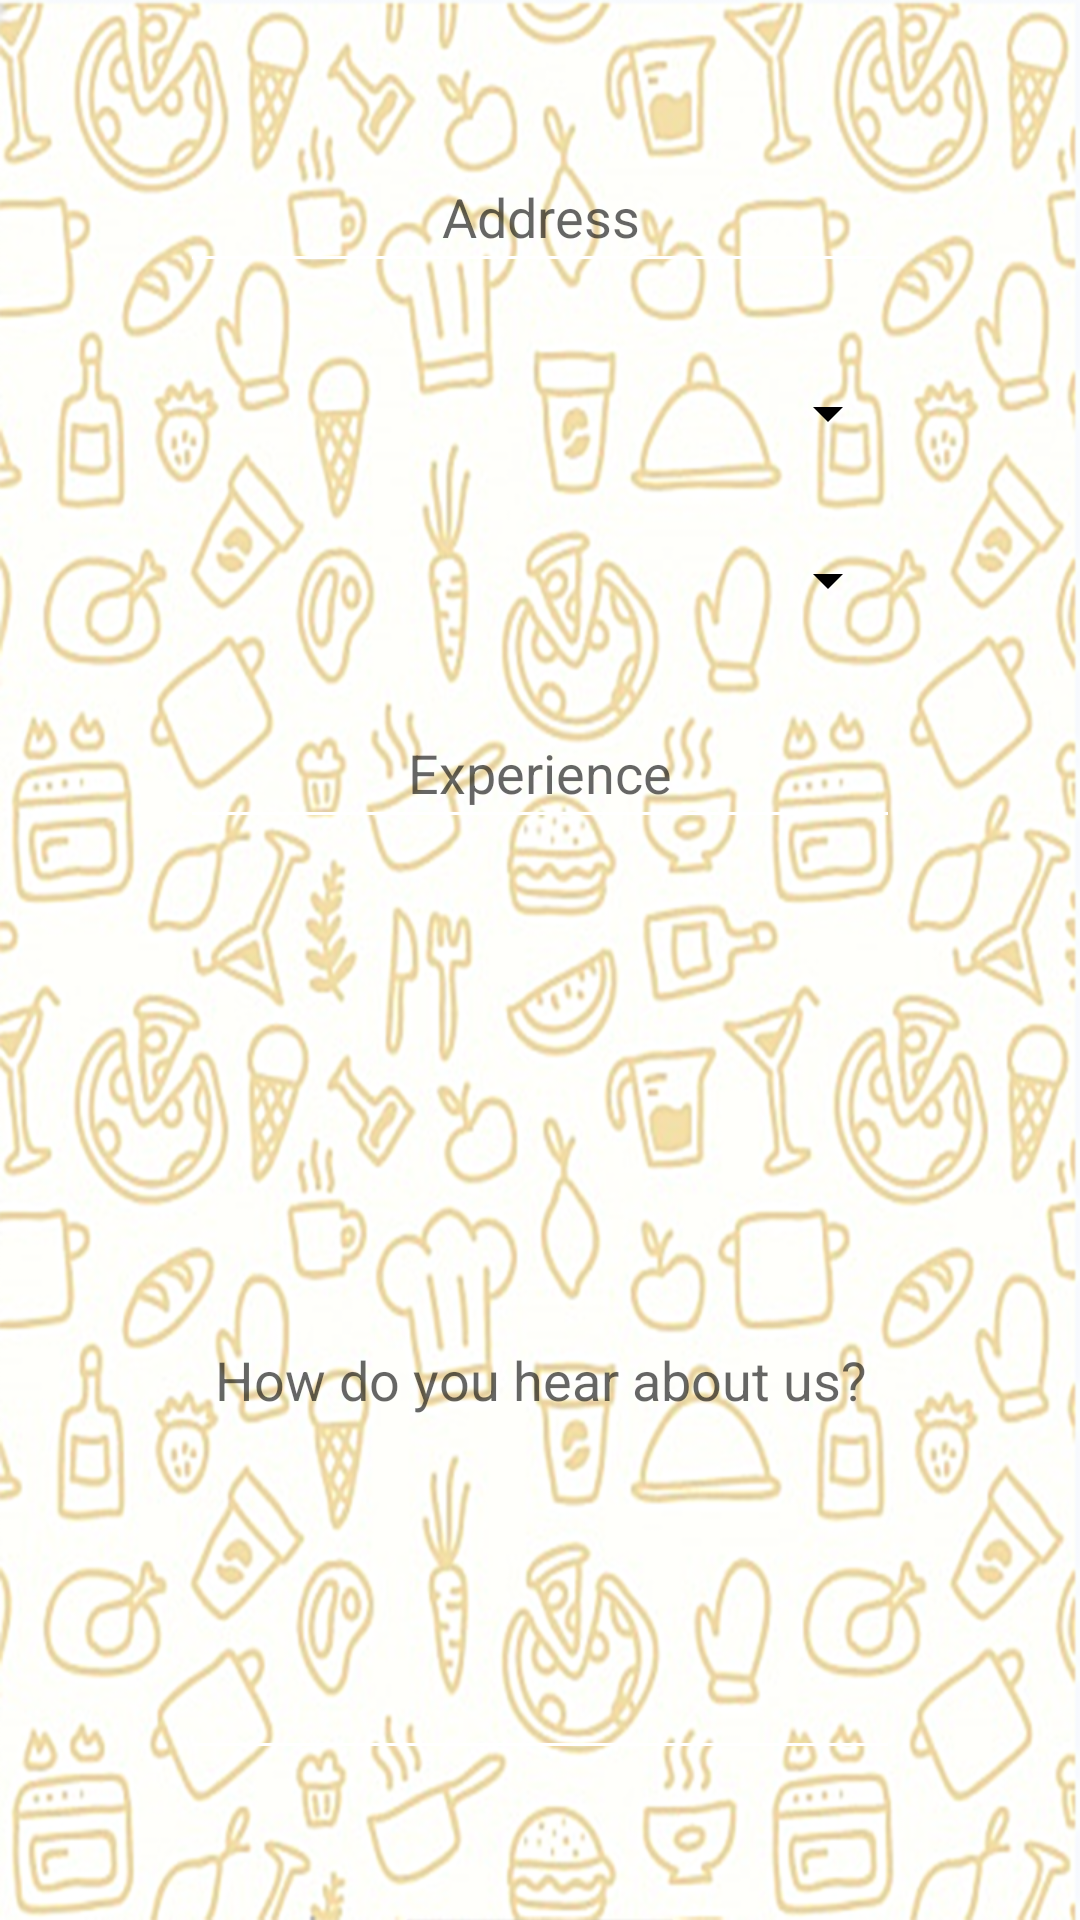

Write the Android layout XML for this screen, with the resource values it uses.
<!-- AndroidManifest.xml: application theme AppTheme -->
<!-- res/layout/activity_main2.xml -->
<?xml version="1.0" encoding="utf-8"?>
<LinearLayout xmlns:android="http://schemas.android.com/apk/res/android"
    xmlns:tools="http://schemas.android.com/tools"
    android:layout_width="match_parent"
    android:layout_height="wrap_content"
    android:orientation="vertical"
    tools:context="com.example.dell.cloudchefslider.Main2Activity"
    android:background="@drawable/sharplogin"
    android:paddingLeft="60dp"
    android:paddingRight="60dp"
    android:paddingTop="50dp"

        >

    <EditText
        android:id="@+id/editText"

        android:layout_width="match_parent"
        android:layout_height="wrap_content"
        android:layout_marginBottom="30dp"
        android:backgroundTint="@color/white"
        android:ems="10"
        android:gravity="center"
        android:hint="@string/address"
        android:inputType="textPersonName"

        android:paddingBottom="10dp"
        android:textCursorDrawable="@android:color/black" />

    <Spinner
        android:layout_marginBottom="30dp"
        android:backgroundTint="@android:color/black"
        android:paddingBottom="10dp"
        android:contentDescription="@string/city"
        android:id="@+id/spinner"
        android:layout_width="match_parent"
        android:layout_height="27dp"
        android:gravity="center"
        android:visibility="visible"
        android:spinnerMode="dropdown"/>

    <Spinner
        android:layout_marginBottom="30dp"
        android:backgroundTint="@android:color/black"
        android:paddingBottom="10dp"
        android:id="@+id/spinner2"
        android:layout_width="match_parent"
        android:layout_height="wrap_content"
        android:gravity="center"
        android:visibility="visible"
        android:spinnerMode="dropdown"
        />


    <EditText
        android:id="@+id/textView2"

        android:layout_width="match_parent"
        android:layout_height="wrap_content"
        android:layout_marginBottom="30dp"
        android:backgroundTint="@android:color/white"
        android:ems="10"
        android:gravity="center"
        android:hint="Experience"
        android:inputType="textPersonName"
        android:paddingBottom="10dp"
        android:textColorLink="@color/white"
        android:textCursorDrawable="@android:color/black" />


    <EditText
        android:id="@+id/textView5"
        android:layout_width="match_parent"
        android:layout_height="match_parent"
        android:layout_marginBottom="50dp"
        android:layout_marginTop="20dp"
        android:backgroundTint="@android:color/white"
        android:ems="10"
        android:gravity="center"
        android:hint="How do you hear about us?"
        android:inputType="textPersonName"
        android:paddingBottom="10dp"
        android:paddingTop="10dp"
        android:textColorLink="@color/white"
        android:textCursorDrawable="@android:color/black"/>

    <Button

        android:id="@+id/button"
        android:layout_width="wrap_content"
        android:layout_height="37dp"
        android:layout_gravity="center"
        android:textColor="@color/white"
        android:background="@color/yellow"
        android:text="Register"
        android:onClick="ROnClick"
        android:textColorLink="@android:color/background_light" />

    </LinearLayout>
<!-- resources referenced by this layout -->
<resources>
  <color name="white">#ffffff</color>
  <color name="yellow">#fdb700</color>
  <!-- drawable sharplogin: png bitmap (drawable, 1024287 bytes) -->
  <string name="address">Address</string>
  <string name="city">City</string>
  <style name="AppTheme" parent="Theme.AppCompat.Light.NoActionBar">
          
          <item name="colorPrimary">@color/colorPrimary</item>
          <item name="colorPrimaryDark">@color/colorPrimaryDark</item>
          <item name="colorAccent">@color/colorAccent</item>
      </style>
  <color name="colorPrimary">#3F51B5</color>
  <color name="colorPrimaryDark">#303F9F</color>
  <color name="colorAccent">#FF4081</color>
</resources>
